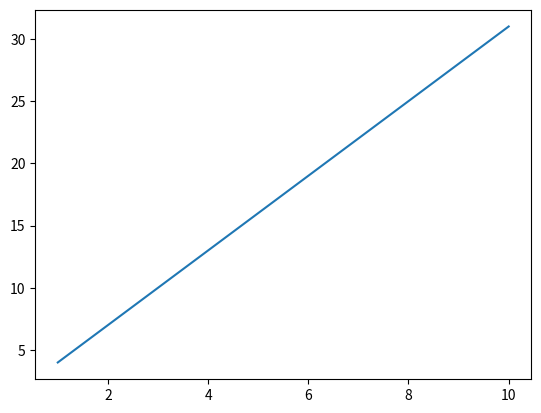

This chart was generated by the following Python code:
import numpy as np
import matplotlib.pyplot as plt

x = np.arange(1,11)
y = 3*x+1

plt.plot(x,y)
plt.ylabel
plt.xlabel
plt.show
print(y)